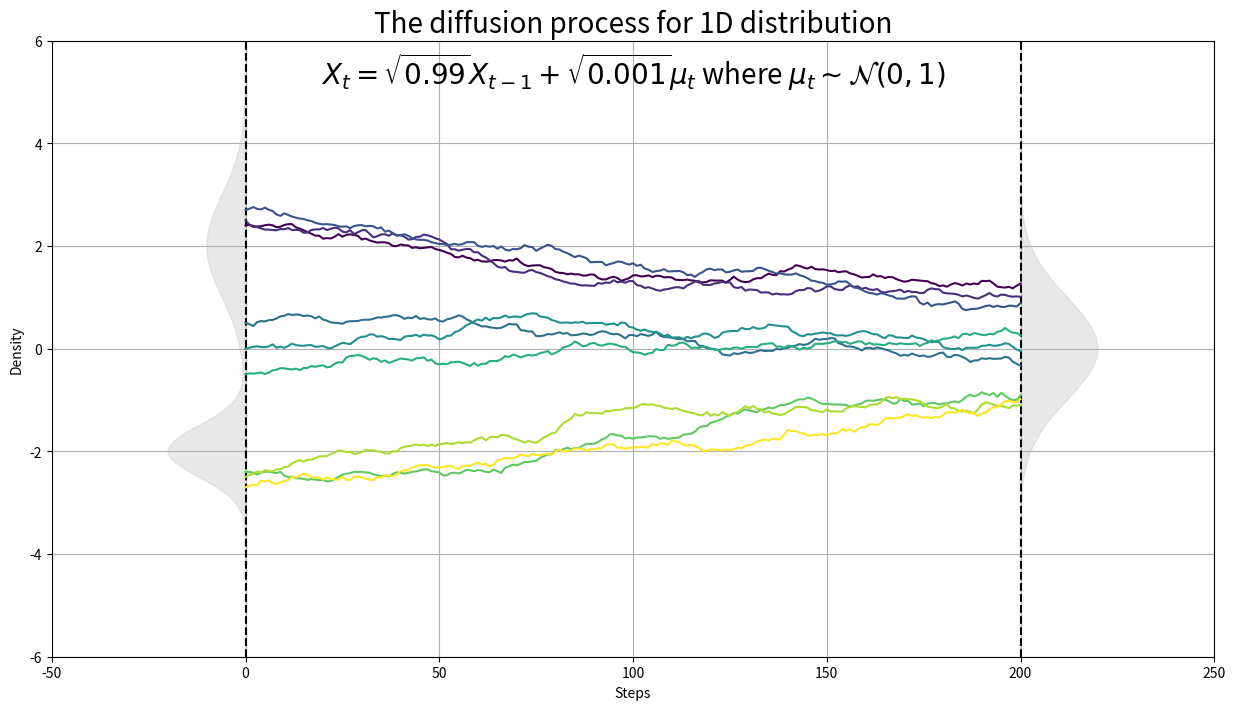

Write the Python code that produced this figure.
"""
This simple algorithm generate matplotlib diagram that shows how diffusion process can transform a complex 1d distribution into standard
gaussian distribution.
[redacted]
Date: 2023-07-27
"""

import matplotlib.pyplot as plt
import numpy as np
from scipy.stats import norm
from matplotlib.lines import Line2D
import matplotlib.colors as mcolors

# Parameters of the two Gaussians in the mixture
mu1, sigma1 = -2, 0.5
mu2, sigma2 = 2, 1

# Number of samples and steps
n_samples = 10000
n_steps = 200

# Generate the mixture of two Gaussians
X0 = np.concatenate([np.random.normal(mu1, sigma1, n_samples//2),
                     np.random.normal(mu2, sigma2, n_samples//2)])

# Initialize the array to store the steps
X = np.zeros((n_samples, n_steps+1))
X[:, 0] = X0

# Iteratively add noise
for t in range(1, n_steps+1):
    X[:, t] = np.sqrt(0.99)*X[:, t-1] + np.sqrt(0.001)*np.random.normal(size=n_samples)

# Generate the standard Gaussian distribution
mu_t = np.random.normal(size=n_samples)

# Select 12 random points from -1 to 1 and track their transformation
points = [2.4, 2.5, 2.7, 0.5, 0, -0.5, -2.4, -2.5, -2.7]
# Generate a larger list of distinct colors
colors = plt.cm.viridis(np.linspace(0, 1, len(points)))

# Plotting
fig, ax = plt.subplots(figsize=(15, 8))

# Plot the normal distributions
x_range = np.linspace(-10, 10, 1000)
y_range_0 = norm.pdf(x_range, mu1, sigma1)*0.5 + norm.pdf(x_range, mu2, sigma2)*0.5
y_range_200 = norm.pdf(x_range, 0, 1)
ax.fill_betweenx(x_range, 0, -y_range_0*50, color='lightgray', alpha=0.5)
ax.fill_betweenx(x_range, 200, y_range_200*50+200, color='lightgray', alpha=0.5)


# Plot the dashed lines at steps 0 and 200
ax.axvline(x=0, color='black', linestyle='dashed')
ax.axvline(x=200, color='black', linestyle='dashed')


# Plot the traces of the points
for i, point in enumerate(points):
    trace = X[np.abs(X[:, 0] - point).argmin(), :]
    plt.plot(trace, color=colors[i])

plt.xlim([-50, 250])
plt.ylim([-6, 6])
plt.xlabel('Steps')
plt.ylabel('Density')

ax.text(0.5, 0.95, r'$X_t = \sqrt{0.99}X_{t-1} + \sqrt{0.001}\mu_t$ where $\mu_t \sim \mathcal{N}(0, 1)$',
         horizontalalignment='center', verticalalignment='center', transform=ax.transAxes, fontsize=20)

plt.title('The diffusion process for 1D distribution', fontsize=20)
plt.grid(True)
plt.show()
